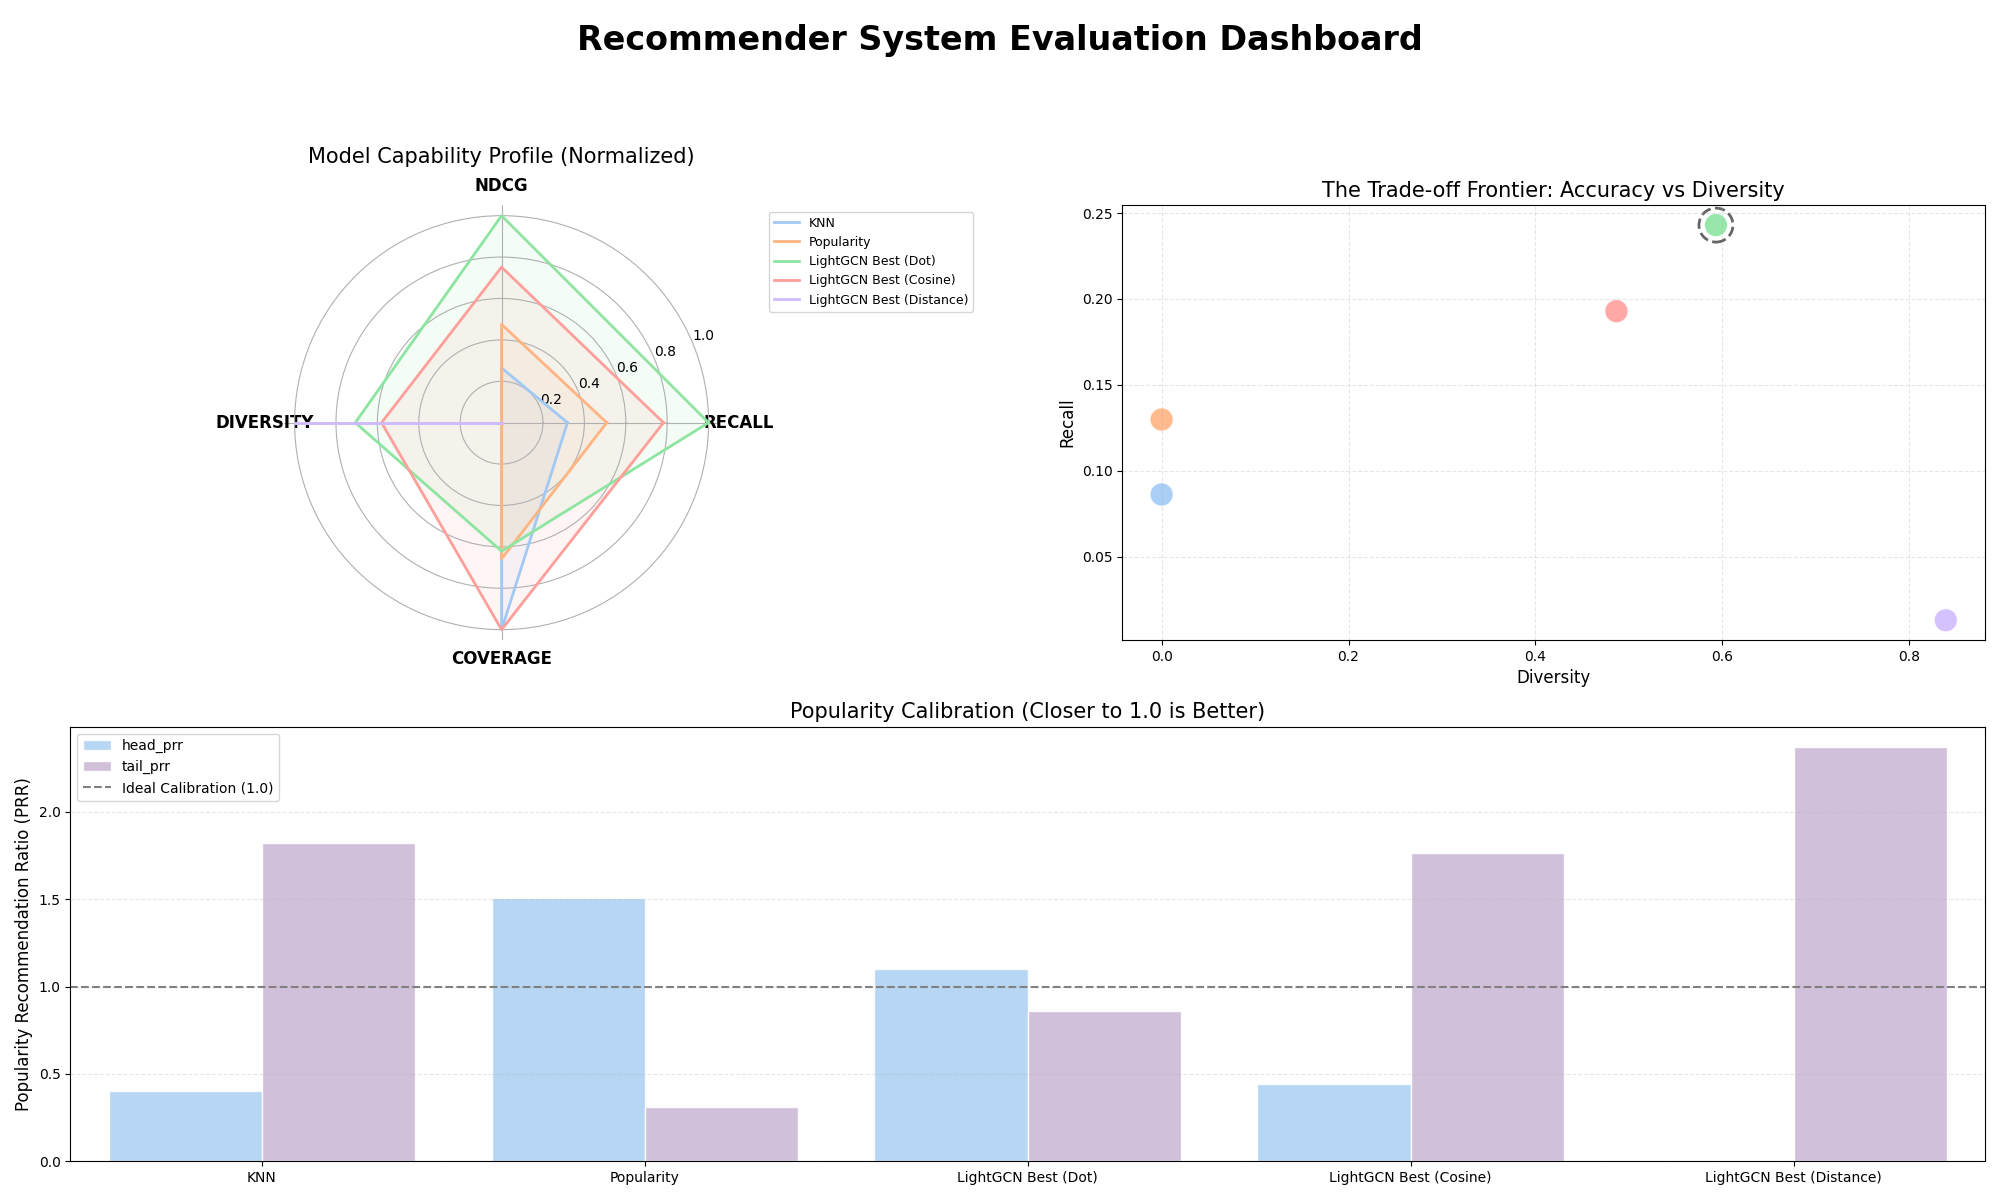

Source data for this figure (header and first rows):
recall, ndcg, novelty, diversity, coverage, gini, pop_correlation, kl_divergence, head_prr, tail_prr, type, name
0.08613, 0.03218, 14.55, 0.0, 0.9997, 0.3691, 0.102, 0.725, 0.4018, 1.82, baseline, KNN
0.1298, 0.0529, 11.63, 0.0, 0.7855, 0.8562, 0.9437, 1.189, 1.505, 0.3084, baseline, Popularity
0.243, 0.1046, 12.72, 0.5931, 0.7624, 0.676, 0.9243, 0.9725, 1.103, 0.8586, dot, LightGCN Best (Dot)
0.1929, 0.08016, 14.41, 0.4866, 0.9997, 0.3155, 0.3874, 0.5521, 0.442, 1.765, cosine, LightGCN Best (Cosine)
0.01291, 0.006095, 18.43, 0.839, 0.3737, 0.9629, -0.8203, 27.54, 1.371030934150099e-13, 2.37, distance, LightGCN Best (Distance)
